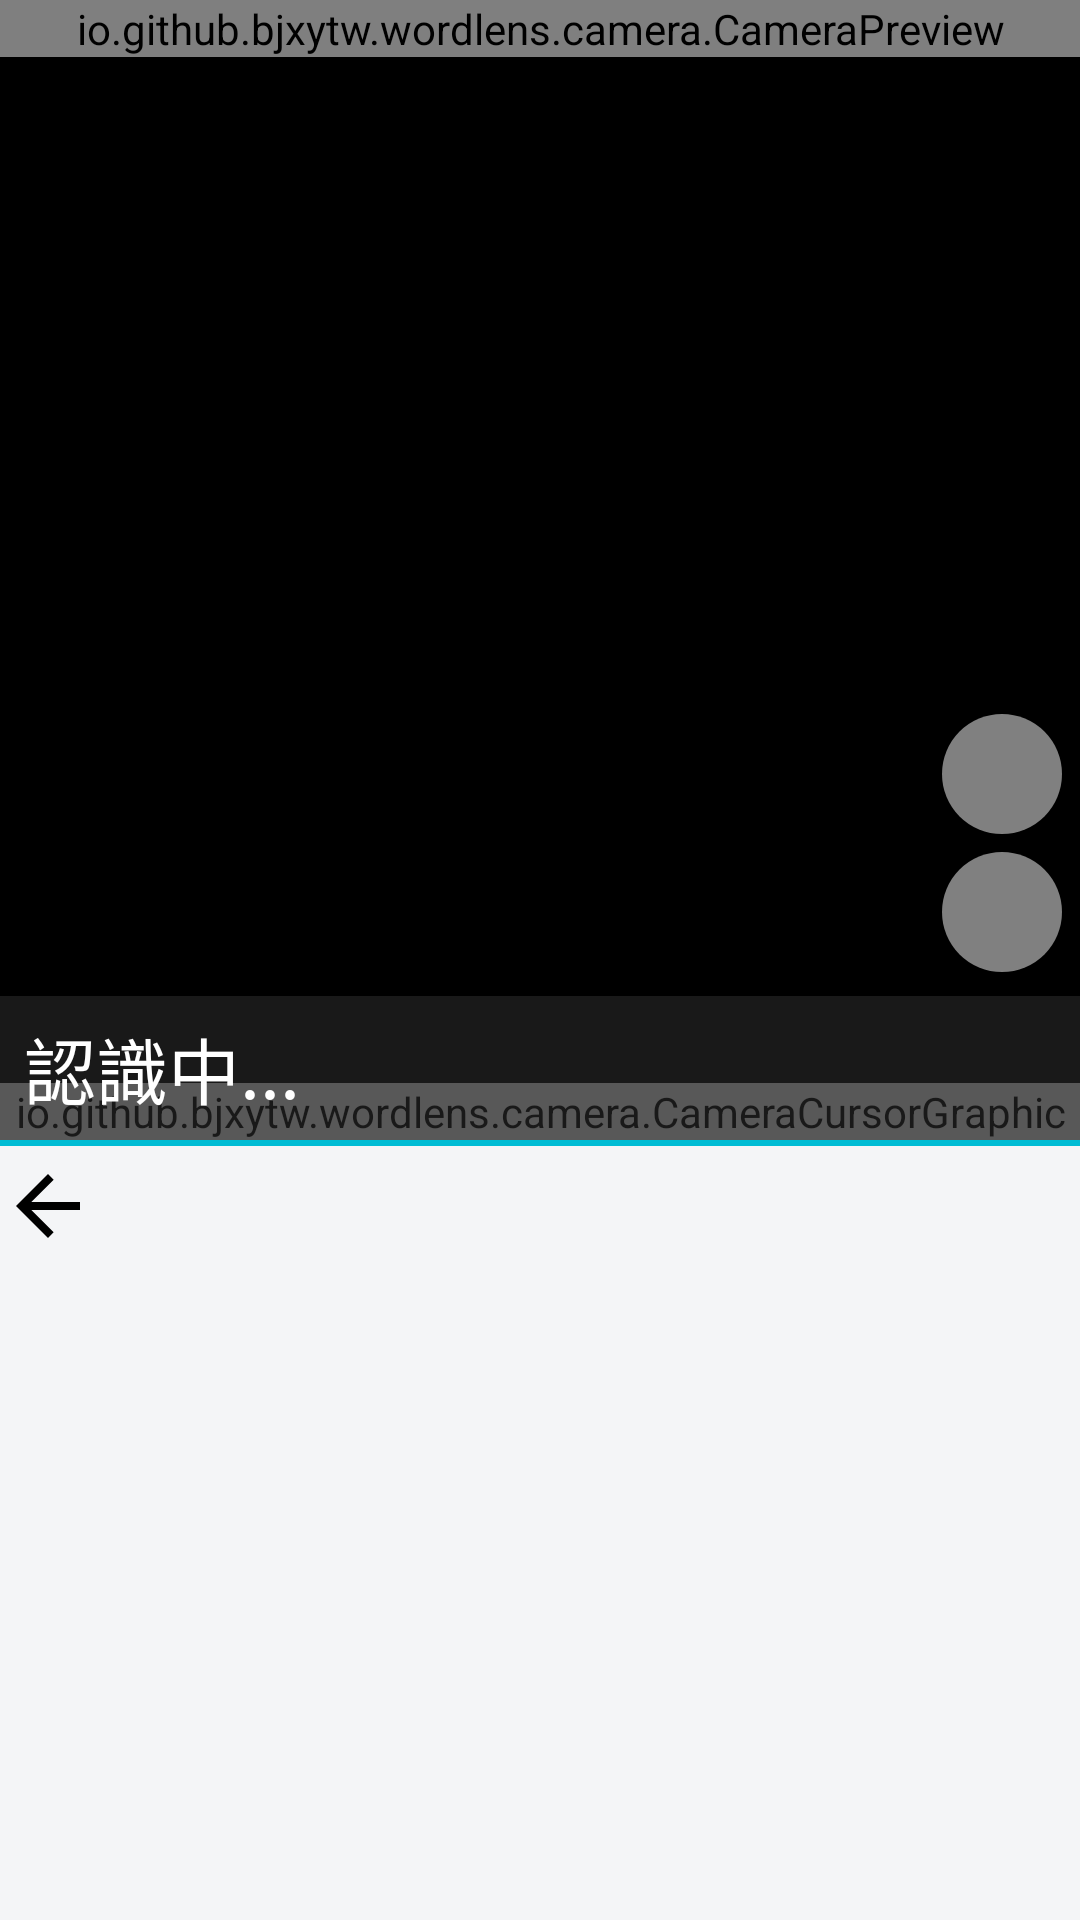

Reconstruct the res/layout file that produces this screen, plus the resources it refers to.
<!-- AndroidManifest.xml: application theme AppTheme -->
<!-- res/layout/activity_main.xml -->
<?xml version="1.0" encoding="utf-8"?>
<RelativeLayout
    xmlns:android="http://schemas.android.com/apk/res/android"
    xmlns:app="http://schemas.android.com/apk/res-auto"
    android:orientation="vertical"
    android:layout_width="match_parent"
    android:layout_height="match_parent"
    android:background="@color/black"
    android:keepScreenOn="true">

    <io.github.example.wordlens.camera.CameraPreview
        android:id="@+id/cameraPreview"
        android:layout_width="match_parent"
        android:layout_height="wrap_content"/>

    <io.github.example.wordlens.camera.CameraCursorGraphic
        android:id="@+id/graphicOverlay"
        android:layout_width="match_parent"
        android:layout_height="wrap_content"
        android:layout_above="@id/meanPreview"/>

    <ImageButton
        android:id="@+id/flashButton"
        android:layout_width="wrap_content"
        android:layout_height="wrap_content"
        android:layout_above="@id/pauseButton"
        android:layout_alignEnd="@id/pauseButton"
        android:layout_marginBottom="6dp"
        android:background="@drawable/button_background"
        android:contentDescription="@null"/>

    <ImageButton
        android:id="@+id/pauseButton"
        android:layout_width="wrap_content"
        android:layout_height="wrap_content"
        android:layout_above="@id/toolOverlay"
        android:layout_alignParentEnd="true"
        android:layout_marginEnd="6dp"
        android:layout_marginBottom="8dp"
        android:background="@drawable/button_background"
        android:contentDescription="@null"/>

    <RelativeLayout
        android:id="@+id/toolOverlay"
        android:layout_width="match_parent"
        android:layout_height="48dp"
        android:layout_alignBottom="@+id/graphicOverlay"
        android:background="@color/colorOverlay">
        <TextView
            android:id="@+id/resultText"
            android:layout_width="match_parent"
            android:layout_height="match_parent"
            android:layout_marginStart="8dp"
            android:gravity="center_vertical"
            android:text="@string/text"
            android:textSize="24sp"
            android:textColor="@color/white"/>

    </RelativeLayout>

    <RelativeLayout
        android:id="@+id/meanPreview"
        android:layout_width="match_parent"
        android:layout_height="260dp"
        android:background="@color/colorPrimaryLight"
        android:layout_alignParentBottom="true">
        <View
            android:id="@+id/border_line"
            android:layout_width="match_parent"
            android:layout_height="2dp"
            android:background="@color/colorAccent"/>

        <ScrollView
            android:id="@+id/dictionaryScrollView"
            android:layout_width="match_parent"
            android:layout_height="match_parent"
            android:layout_below="@id/border_line">

            <LinearLayout
                android:layout_width="match_parent"
                android:layout_height="wrap_content"
                android:orientation="vertical">
                <LinearLayout
                    android:layout_width="match_parent"
                    android:layout_height="match_parent"
                    android:orientation="horizontal">
                    <ImageButton
                        android:id="@+id/dictionaryBack"
                        android:layout_width="wrap_content"
                        android:layout_height="wrap_content"
                        android:layout_marginTop="4dp"
                        android:background="@color/transparent"
                        android:contentDescription="@null"
                        app:srcCompat="@drawable/ic_arrow_back" />
                    <TextView
                        android:id="@+id/headText"
                        android:layout_width="match_parent"
                        android:layout_height="wrap_content"
                        android:layout_marginStart="2dp"
                        android:textColor="@color/colorPrimaryText"
                        android:textSize="28sp" />
                </LinearLayout>

                <TextView
                    android:id="@+id/meanText"
                    android:layout_width="match_parent"
                    android:layout_height="wrap_content"
                    android:layout_marginStart="4dp"
                    android:layout_marginEnd="4dp"
                    android:textColor="@color/colorSecondaryText"
                    android:textSize="16sp" />
            </LinearLayout>

        </ScrollView>

    </RelativeLayout>

</RelativeLayout>
<!-- resources referenced by this layout -->
<resources>
  <color name="black">#000000</color>
  <color name="colorAccent">#00BCD4</color>
  <color name="colorOverlay">#80323232</color>
  <color name="colorPrimaryLight">#F4F5F7</color>
  <color name="colorPrimaryText">#212121</color>
  <color name="colorSecondaryText">#757575</color>
  <color name="transparent">#00000000</color>
  <color name="white">#FFFFFF</color>
  <!-- drawable button_background (drawable) -->
  <?xml version="1.0" encoding="utf-8"?>
  <ripple
      xmlns:android="http://schemas.android.com/apk/res/android"
      android:color="@color/colorButtonIcon">
      <item>
          <shape android:shape="oval">
              <solid android:color="@color/colorButtonBackground"/>
              <size android:width="40dp" android:height="40dp"/>
          </shape>
      </item>
  </ripple>
  <!-- drawable ic_arrow_back (drawable) -->
  <vector android:height="32dp" android:tint="@color/colorButtonIconGray"
      android:viewportHeight="24.0" android:viewportWidth="24.0"
      android:width="32dp" xmlns:android="http://schemas.android.com/apk/res/android">
      <path android:fillColor="@color/black" android:pathData="M20,11H7.83l5.59,-5.59L12,4l-8,8 8,8 1.41,-1.41L7.83,13H20v-2z"/>
  </vector>
  <string name="text" tools:ignore="TypographyEllipsis">認識中...</string>
  <style name="AppTheme" parent="Theme.AppCompat.Light.NoActionBar">
          <item name="colorPrimary">@color/colorPrimary</item>
          <item name="colorPrimaryDark">@color/colorPrimaryDark</item>
          <item name="colorAccent">@color/colorAccent</item>
          <item name="android:colorControlNormal">@color/colorButtonIconWhite</item>
      </style>
  <color name="colorButtonIcon">#99000000</color>
  <color name="colorButtonBackground">#80FFFFFF</color>
  <color name="colorPrimary">#607D8B</color>
  <color name="colorPrimaryDark">#455A64</color>
</resources>
